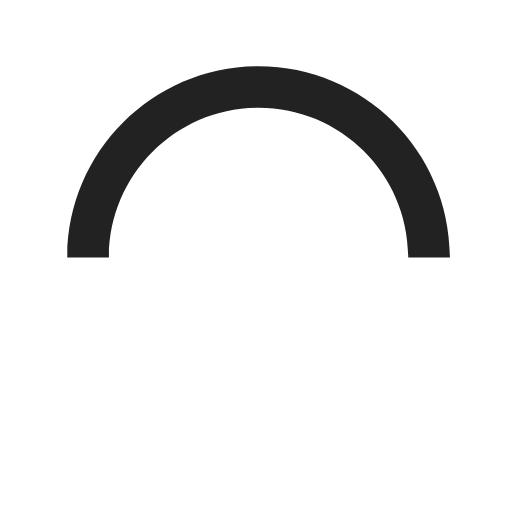
t = 0.00 s
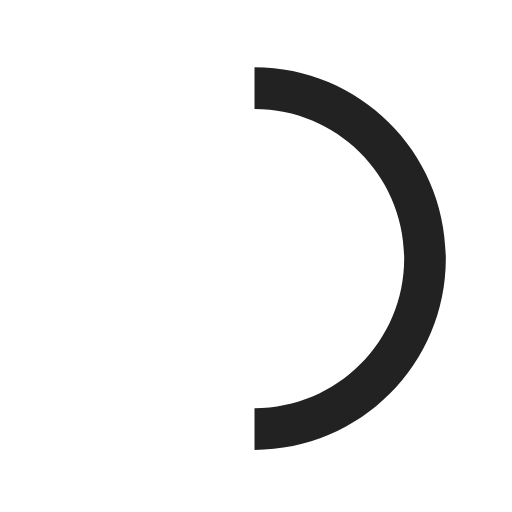
t = 0.15 s
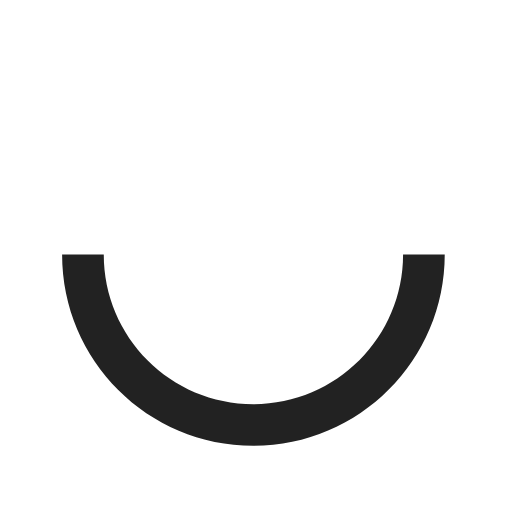
t = 0.30 s
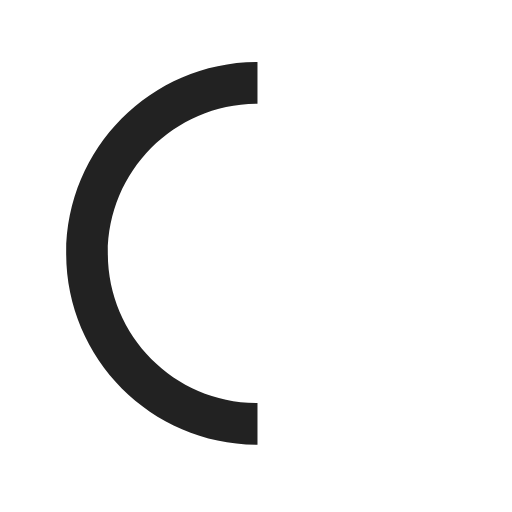
t = 0.45 s

The animated SVG that drew these frames (rendered in a browser with its animation timeline set to each time). Animation: 1 SMIL element (animateTransform=1); one cycle of 0.60 s, repeats indefinitely.

<svg version="1.1" id="loader-1" xmlns="http://www.w3.org/2000/svg" xmlns:xlink="http://www.w3.org/1999/xlink" x="0px" y="0px" width="40px" height="40px" viewBox="0 0 50 50" style="enable-background:new 0 0 50 50;" xml:space="preserve">
<path fill="#222" d="M43.935,25.145c0-10.318-8.364-18.683-18.683-18.683c-10.318,0-18.683,8.365-18.683,18.683h4.068c0-8.071,6.543-14.615,14.615-14.615c8.072,0,14.615,6.543,14.615,14.615H43.935z" transform="rotate(39.2928 25 25)">
<animateTransform attributeType="xml" attributeName="transform" type="rotate" from="0 25 25" to="360 25 25" dur="0.6s" repeatCount="indefinite"></animateTransform>
</path>
</svg>